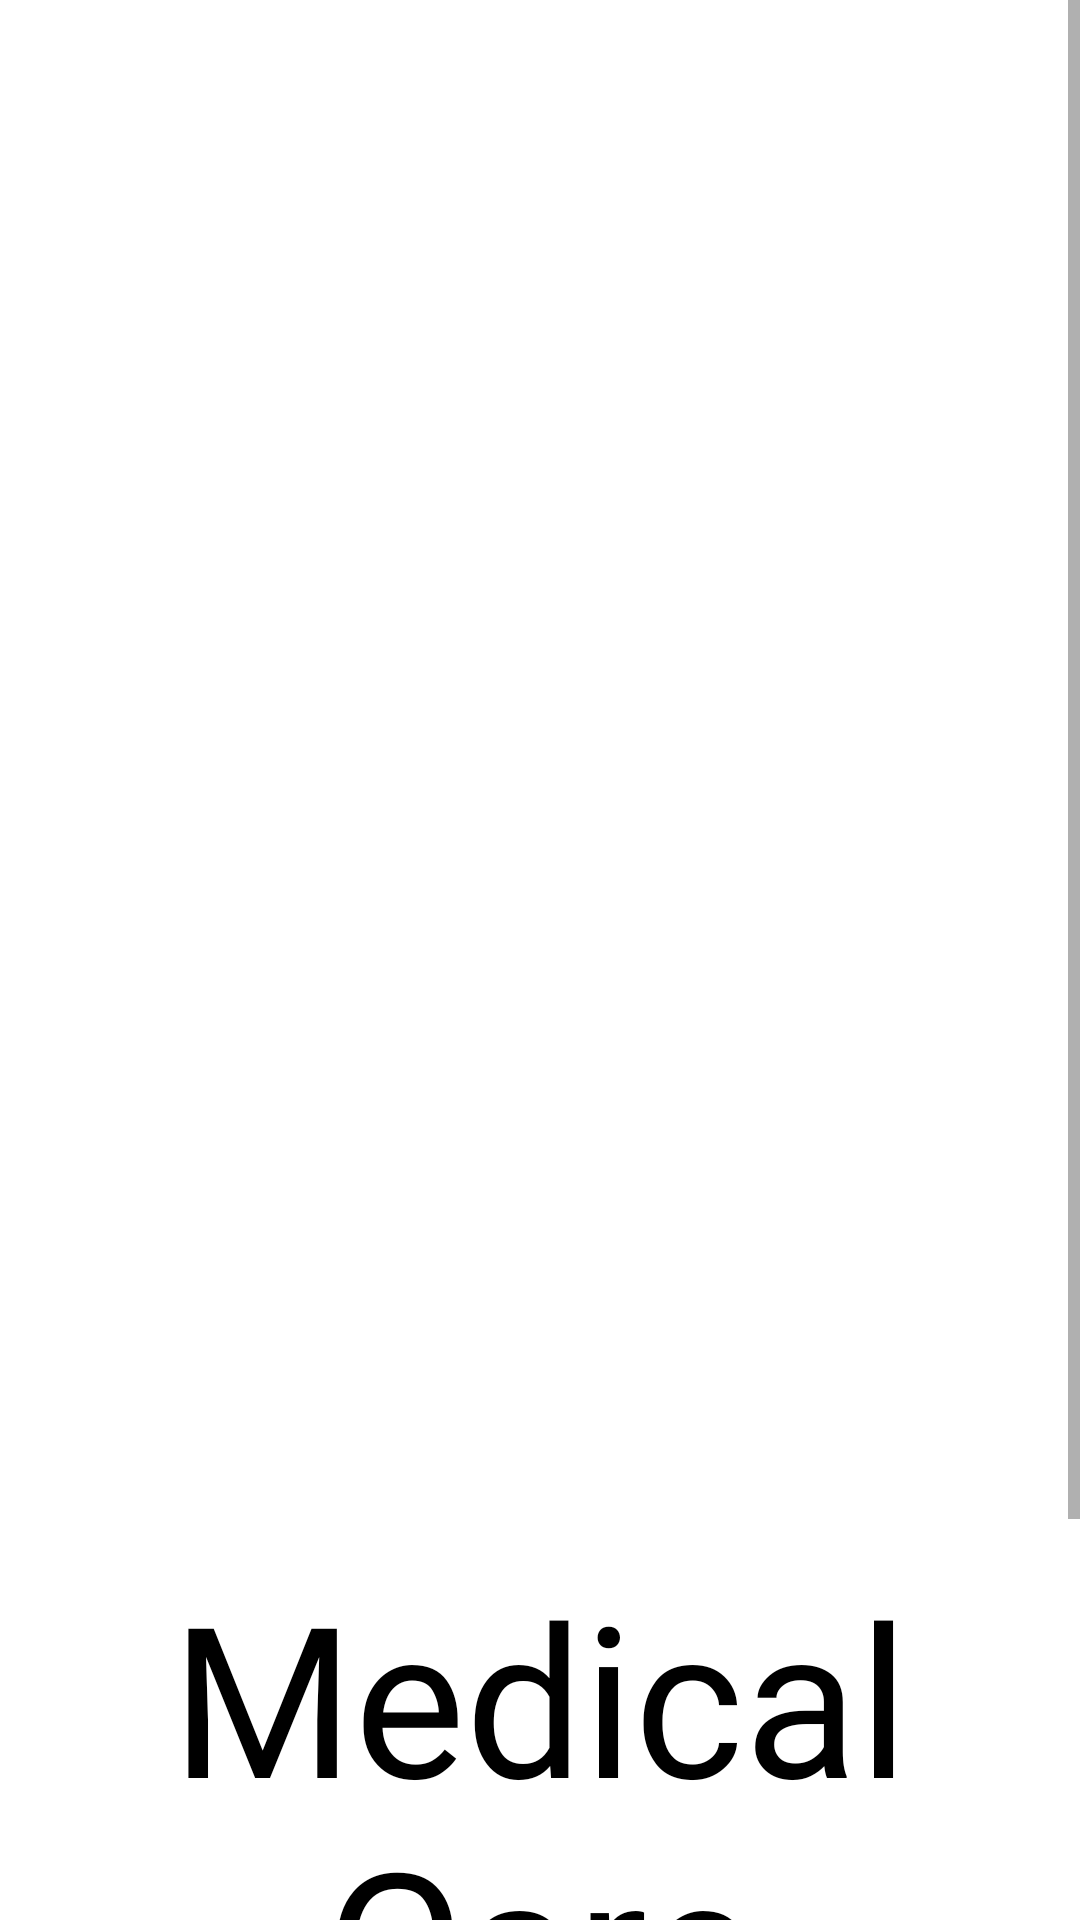

Reconstruct the res/layout file that produces this screen, plus the resources it refers to.
<!-- AndroidManifest.xml: application theme Theme.MedicalCare -->
<!-- res/layout/activity_open.xml -->
<?xml version="1.0" encoding="utf-8"?>
<ScrollView
    xmlns:android="http://schemas.android.com/apk/res/android"
    xmlns:app="http://schemas.android.com/apk/res-auto"
    xmlns:tools="http://schemas.android.com/tools"
    android:layout_width="match_parent"
    android:layout_height="match_parent"
    android:background="@color/white"
    tools:context=".OpenActivity">

    <androidx.constraintlayout.widget.ConstraintLayout
        android:layout_width="match_parent"
        android:layout_height="wrap_content">

        
        <ImageView
            android:id="@+id/imageViewLogo"
            android:layout_width="335dp"
            android:layout_height="383dp"
            android:layout_marginTop="80dp"
            android:contentDescription="@string/image_logo_description"
            app:layout_constraintEnd_toEndOf="parent"
            app:layout_constraintHorizontal_bias="0.434"
            app:layout_constraintStart_toStartOf="parent"
            app:layout_constraintTop_toTopOf="parent"
            app:srcCompat="@drawable/splash1" />

        <TextView
            android:id="@+id/textViewLogo"
            android:layout_width="wrap_content"
            android:layout_height="wrap_content"
            android:fontFamily="@font/bangers"
            android:text="@string/app_motto"
            android:textAlignment="center"
            android:textColor="@color/black"
            android:textSize="70sp"
            app:layout_constraintBottom_toBottomOf="parent"
            app:layout_constraintEnd_toEndOf="parent"
            app:layout_constraintHorizontal_bias="0.516"
            app:layout_constraintStart_toStartOf="parent"
            app:layout_constraintTop_toBottomOf="@+id/imageViewLogo"
            app:layout_constraintVertical_bias="0.326" />

        <TextView
            android:id="@+id/textViewSlogan"
            android:layout_width="wrap_content"
            android:layout_height="wrap_content"
            android:layout_marginBottom="30dp"
            android:contentDescription="@string/app_slogan_description"
            android:fontFamily="@font/dancing_script_bold"
            android:text="@string/app_slogan"
            android:textAlignment="center"
            android:textColor="@color/black"
            android:textSize="34sp"
            app:layout_constraintBottom_toBottomOf="parent"
            app:layout_constraintEnd_toEndOf="parent"
            app:layout_constraintStart_toStartOf="parent"
            app:layout_constraintTop_toBottomOf="@+id/textViewLogo"
            app:layout_constraintVertical_bias="0.899" />
        

    </androidx.constraintlayout.widget.ConstraintLayout>
</ScrollView>
<!-- resources referenced by this layout -->
<resources>
  <color name="black">#FF000000</color>
  <color name="white">#FFFFFF</color>
  <string name="app_motto">Medical Care</string>
  <string name="app_slogan">Nyamasheki\'s Developer Team</string>
  <string name="app_slogan_description">Get Better Soon!</string>
  <string name="image_logo_description">Logo Image</string>
  <style name="Theme.MedicalCare" parent="Base.Theme.MedicalCare" />
  <style name="Base.Theme.MedicalCare" parent="Theme.AppCompat.DayNight.NoActionBar">
          
          
          
          <item name="android:windowTranslucentStatus">true</item>
          <item name="android:statusBarColor">@android:color/transparent</item>
  
      </style>
</resources>
